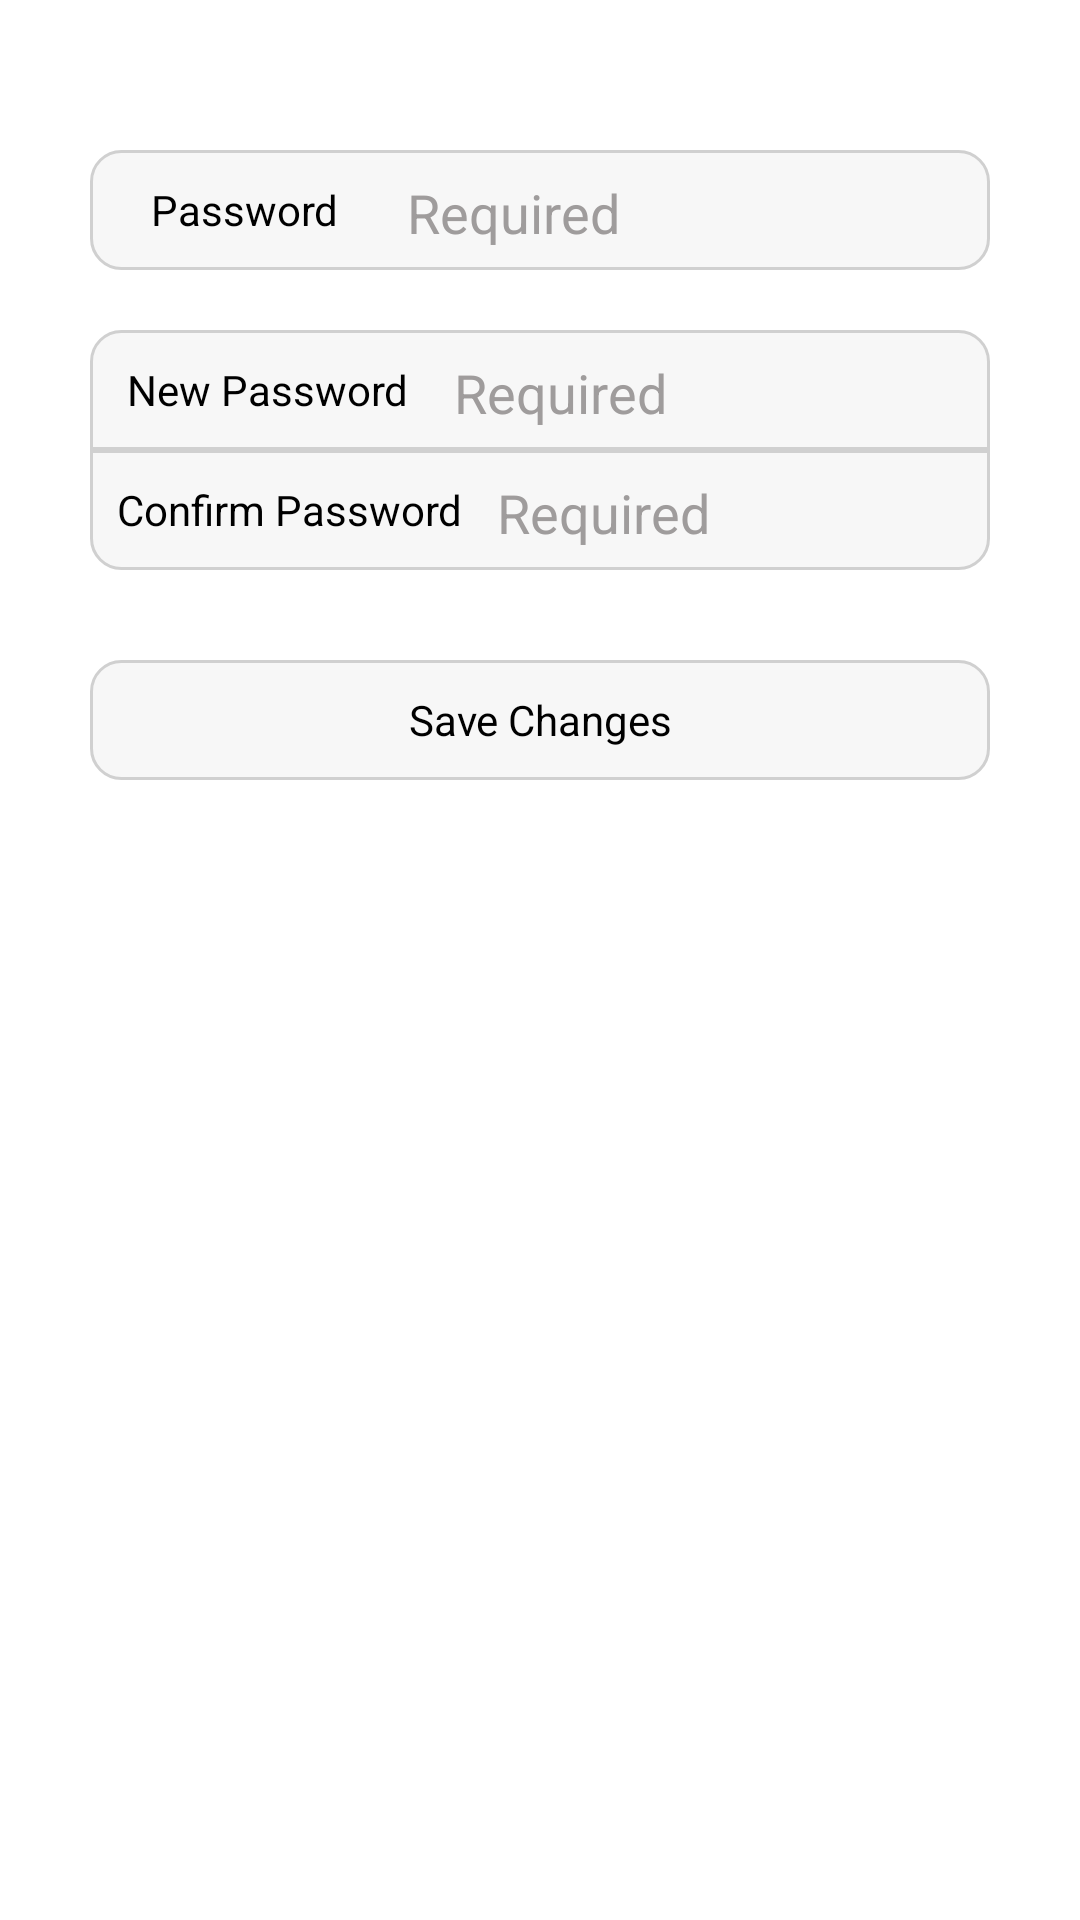

Layout XML and referenced resources for this Android screen:
<!-- AndroidManifest.xml: application theme AppTheme -->
<!-- res/layout/password_change.xml -->
<?xml version="1.0" encoding="utf-8"?>
<RelativeLayout xmlns:android="http://schemas.android.com/apk/res/android"
    android:layout_width="match_parent"
    android:layout_height="match_parent" >

    <RelativeLayout
        android:id="@+id/tableFieldLay"
        android:layout_width="match_parent"
        android:layout_height="wrap_content"
        android:layout_below="@+id/accessBtn"
        android:layout_marginTop="20dip" >

        <LinearLayout
            android:id="@+id/nameLay"
            android:layout_width="300dip"
            android:layout_height="40dip"
            android:layout_centerHorizontal="true"
            android:layout_marginTop="30dip"
            android:background="@drawable/allsitelistdesign_all_corner"
            android:orientation="horizontal" >

            <TextView
                android:id="@+id/nameText"
                android:layout_width="wrap_content"
                android:layout_height="wrap_content"
                android:layout_gravity="center_vertical"
                android:layout_weight="1"
                android:gravity="center_vertical|center_horizontal"
                android:text="Password"
                android:textColor="#000" />

            <EditText
                android:id="@+id/pass"
                android:layout_width="157dip"
                android:layout_height="match_parent"
                android:layout_marginTop="2dp"
                android:layout_weight="1"
                android:hint="Required"
	            android:textColorHint="#9f9c9c"
	            android:paddingLeft="3dip"
                android:background="@android:color/transparent"
                android:inputType="number" />
        </LinearLayout>

        <LinearLayout
            android:id="@+id/addrLastLay"
            android:layout_width="300dip"
            android:layout_height="40dip"
            android:layout_below="@+id/nameLay"
            android:layout_centerHorizontal="true"
            android:layout_marginTop="20dip"
            android:background="@drawable/allsitelistdesign_top_corner"
            android:orientation="horizontal" >

            <TextView
                android:id="@+id/addrLastText"
                android:layout_width="wrap_content"
                android:layout_height="wrap_content"
                android:layout_gravity="center_vertical"
                android:layout_weight="1"
                android:gravity="center_vertical|center_horizontal"
                android:text="New Password"
                android:textColor="#000" />

            <EditText
                android:id="@+id/new_pass"
                android:layout_width="157dip"
                android:layout_height="match_parent"
                android:layout_marginTop="2dp"
                android:layout_weight="1"
                android:hint="Required"
	            android:textColorHint="#9f9c9c"
	            android:paddingLeft="3dip"
                android:background="@android:color/transparent" />
        </LinearLayout>

        <LinearLayout
            android:id="@+id/portLay"
            android:layout_width="300dip"
            android:layout_height="40dip"
            android:layout_below="@+id/addrLastLay"
            android:layout_centerHorizontal="true"
            android:background="@drawable/allsitelistdesign_bottom_corner"
            android:orientation="horizontal" >

            <TextView
                android:id="@+id/portText"
                android:layout_width="wrap_content"
                android:layout_height="wrap_content"
                android:layout_gravity="center_vertical"
                android:layout_weight="1"
                android:gravity="center_vertical|center_horizontal"
                android:text="Confirm Password"
                android:textColor="#000" />

            <EditText
                android:id="@+id/conf_pass"
                android:layout_width="150dip"
                android:layout_height="match_parent"
                android:layout_marginTop="2dp"
                android:layout_weight="1"
                android:hint="Required"
	            android:textColorHint="#9f9c9c"
	            android:paddingLeft="3dip"
                android:background="@android:color/transparent" />
        </LinearLayout>
        
        <Button 
            android:id="@+id/save"
            android:layout_width="300dip"
            android:layout_height="40dip"
            android:text="Save Changes"
            android:layout_marginTop="30dip"
            android:layout_below="@id/portLay"
            android:layout_centerHorizontal="true"
            android:background="@drawable/allsitelistdesign_all_corner"/>
    </RelativeLayout>
	
</RelativeLayout>
<!-- resources referenced by this layout -->
<resources>
  <!-- drawable allsitelistdesign_all_corner (drawable) -->
  <?xml version="1.0" encoding="utf-8"?>
  
  <selector xmlns:android="http://schemas.android.com/apk/res/android">
     
      <item>
          <shape>
              <gradient
                  android:startColor="#F7F7F7"
                  android:centerColor="#F7F7F7"
                  android:endColor="#F7F7F7"
                  android:angle="270" />
              <stroke
                  android:width="1dp"
                  android:color="#D0D0D0" />
              <corners
                  android:radius="10dp" />
            
              
          </shape>
      </item>
  </selector>
  <!-- drawable allsitelistdesign_bottom_corner (drawable) -->
  <?xml version="1.0" encoding="utf-8"?>
  
  <selector xmlns:android="http://schemas.android.com/apk/res/android">
     
      <item>
          <shape>
              <gradient
                  android:startColor="#F7F7F7"
                  android:centerColor="#F7F7F7"
                  android:endColor="#F7F7F7"
                  android:angle="270" />
              <stroke
                  android:width="1dp"
                  android:color="#D0D0D0" />
              <corners
                  android:bottomRightRadius="10dp"
            		android:bottomLeftRadius="10dp"
          		android:topLeftRadius="0dp"
         			android:topRightRadius="0dp" />
            
              
          </shape>
      </item>
  </selector>
  <!-- drawable allsitelistdesign_top_corner (drawable) -->
  <?xml version="1.0" encoding="utf-8"?>
  
  <selector xmlns:android="http://schemas.android.com/apk/res/android">
     
      <item>
          <shape>
              <gradient
                  android:startColor="#F7F7F7"
                  android:centerColor="#F7F7F7"
                  android:endColor="#F7F7F7"
                  android:angle="270" />
              <stroke
                  android:width="1dp"
                  android:color="#D0D0D0" />
              <corners
                  android:bottomRightRadius="0dp"
            		android:bottomLeftRadius="0dp"
          		android:topLeftRadius="10dp"
         			android:topRightRadius="10dp" />
            
              
          </shape>
      </item>
  </selector>
  <style name="AppTheme" parent="AppBaseTheme">
          
      </style>
  <style name="AppBaseTheme" parent="android:Theme.Light">
          
      </style>
</resources>
